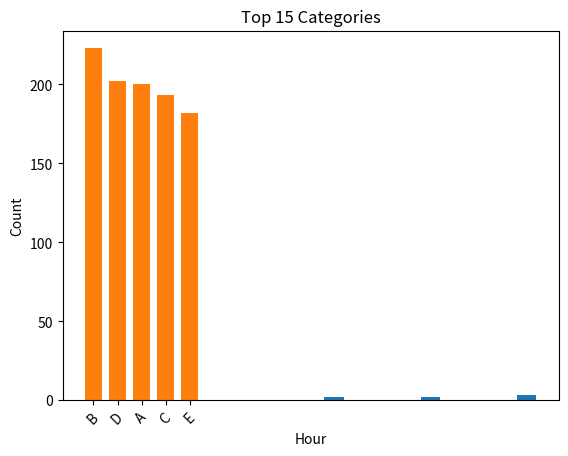

Python code for this plot:
# Pandasの value_counts() メソッドを使用して各値のカウントを取得し、それをMatplotlibを使ってヒストグラムとして表示できます。以下は具体的なステップです：

# 必要なライブラリをインポートします。
# データフレームの特定の列（この場合は 'hour' 列）のカウントを取得します。
# 取得したカウント情報を使用してMatplotlibを使ってヒストグラムをプロットします。
# 以下はコード例です：
import pandas as pd
import matplotlib.pyplot as plt

# 仮のデータフレームを作成
data = {'hour': [10, 14, 10, 14, 18, 18, 18]}
abc = pd.DataFrame(data)

# 'hour' 列の値のカウントを取得し、インデックスをソート
value_counts = abc['hour'].value_counts().sort_index()

# ヒストグラムをプロット
plt.bar(value_counts.index, value_counts.values)
plt.xlabel('Hour')
plt.ylabel('Count')
plt.title('Histogram of Hour')
plt.show()

# このコードでは、'hour' 列の値のカウントを取得し、それをMatplotlibを使ってバーグラフ（ヒストグラム）としてプロットしています。必要に応じて、ラベルやタイトルをカスタマイズできます。このコードを実行すると、'hour' 列の値の分布が視覚化されます。



# plt.bar を使用して棒グラフを描画するコードの具体例を説明します。この例では、df データフレームから 'category' 列のカテゴリごとの出現頻度を取得し、最も出現頻度が高い15個のカテゴリに対して棒グラフを描画します。
# 以下は具体例です：
import matplotlib.pyplot as plt
import pandas as pd
import numpy as np

# サンプルのDataFrameを作成
data = {'category': np.random.choice(['A', 'B', 'C', 'D', 'E'], size=1000)}
df = pd.DataFrame(data)

# 'category' 列のカテゴリごとの出現頻度を取得
category_counts = df['category'].value_counts()[:15]

# 棒グラフを描画
plt.bar(x=category_counts.index,  # カテゴリのラベル
        height=category_counts.values,  # カテゴリの出現頻度
        width=0.7)  # 棒の幅

# グラフのタイトルを設定
plt.title('Top 15 Categories')

# x軸のラベルを回転
plt.xticks(rotation=45)

# グラフを表示
plt.show()

# このコードの説明：
# import matplotlib.pyplot as plt で Matplotlib ライブラリをインポートします。
# サンプルのDataFrame df を作成し、'category' 列にランダムなカテゴリ（A、B、C、D、Eのいずれか）を持つデータを生成します。
# df['category'].value_counts()[:15] を使用して、'category' 列のカテゴリごとの出現頻度を計算し、最も出現頻度が高い15個のカテゴリを取得します。

# plt.bar を使用して棒グラフを描画します。以下のパラメータが使用されています：
# x=category_counts.index: 棒グラフのx軸（カテゴリのラベル）を指定します。
# height=category_counts.values: 棒グラフの高さ（カテゴリの出現頻度）を指定します。
# width=0.7: 棒の幅を指定します。
# plt.title('Top 15 Categories') でグラフにタイトルを設定します。
# plt.xticks(rotation=45) を使用してx軸のラベルを45度回転させます。これにより、ラベルが重ならずに表示されます。
# 最後に plt.show() を使用してグラフを表示します。

# これにより、最も出現頻度が高い15個のカテゴリに対する棒グラフが描画され、各カテゴリの出現頻度が可視化されます。
